Dataset: ProvaDV (GitHub, nigno17/Datasets). Classes: apple, banana, dice, flat screwdriver, hammer, lemon, orange, spatula, tennis ball.

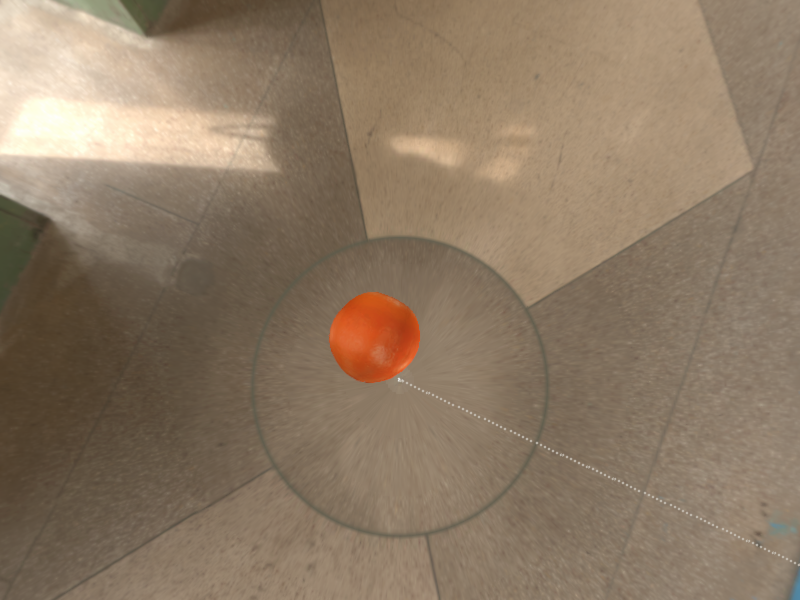
Label: orange

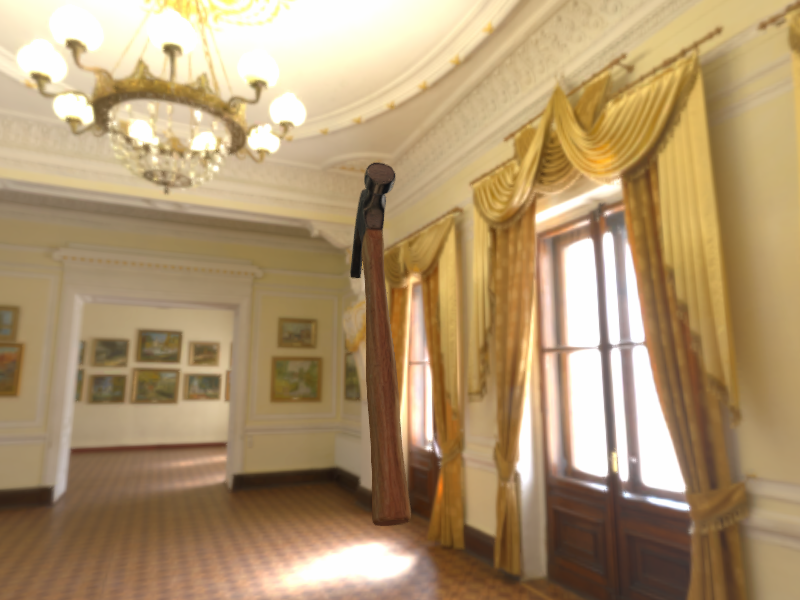
Label: hammer

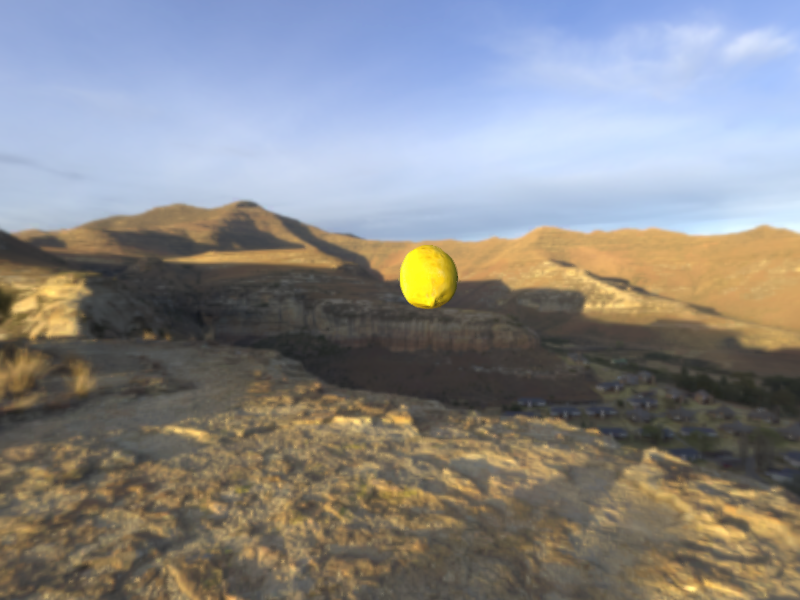
Label: lemon

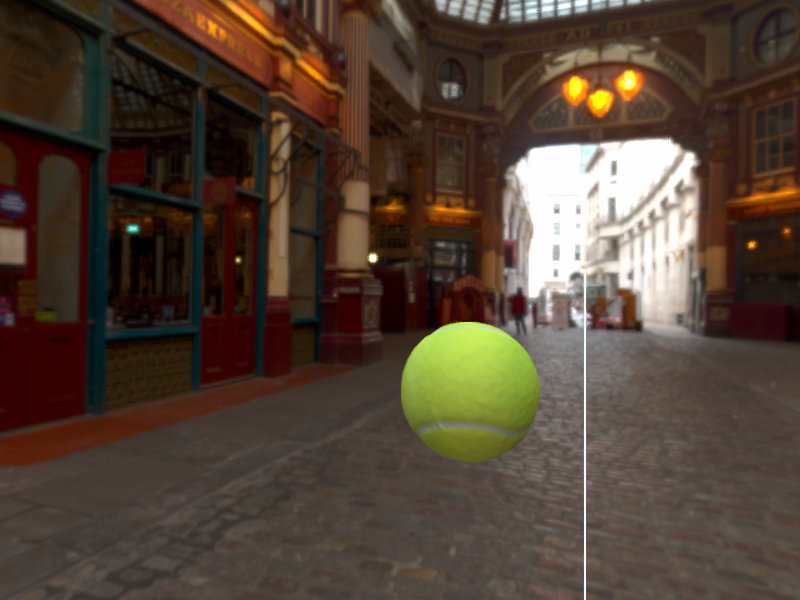
Label: tennis ball

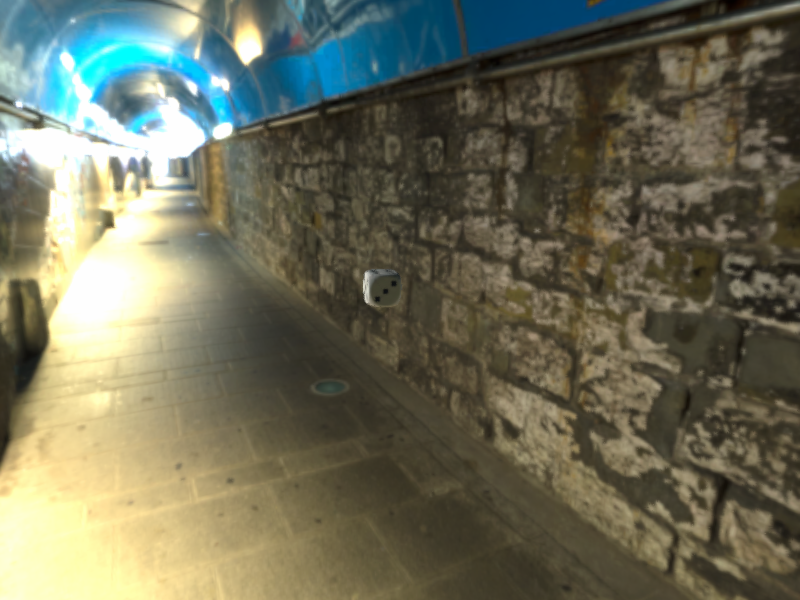
Label: dice

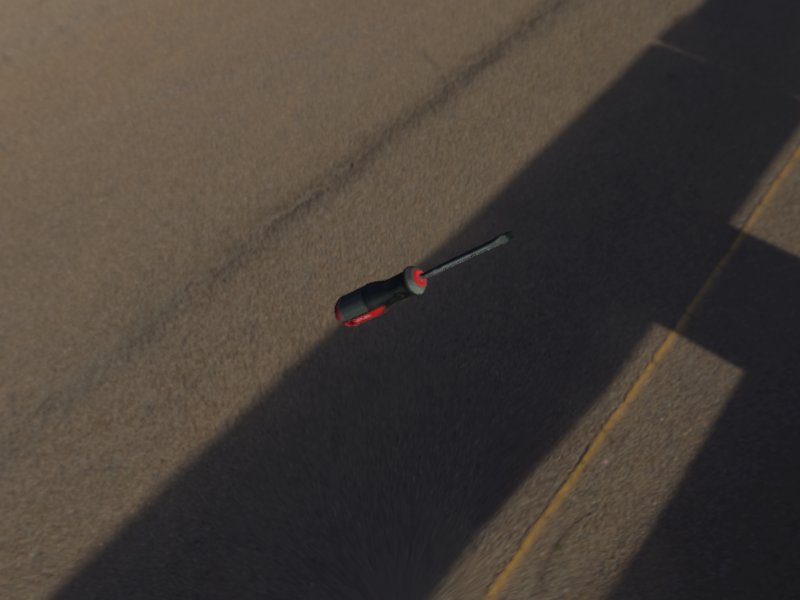
Label: flat screwdriver
